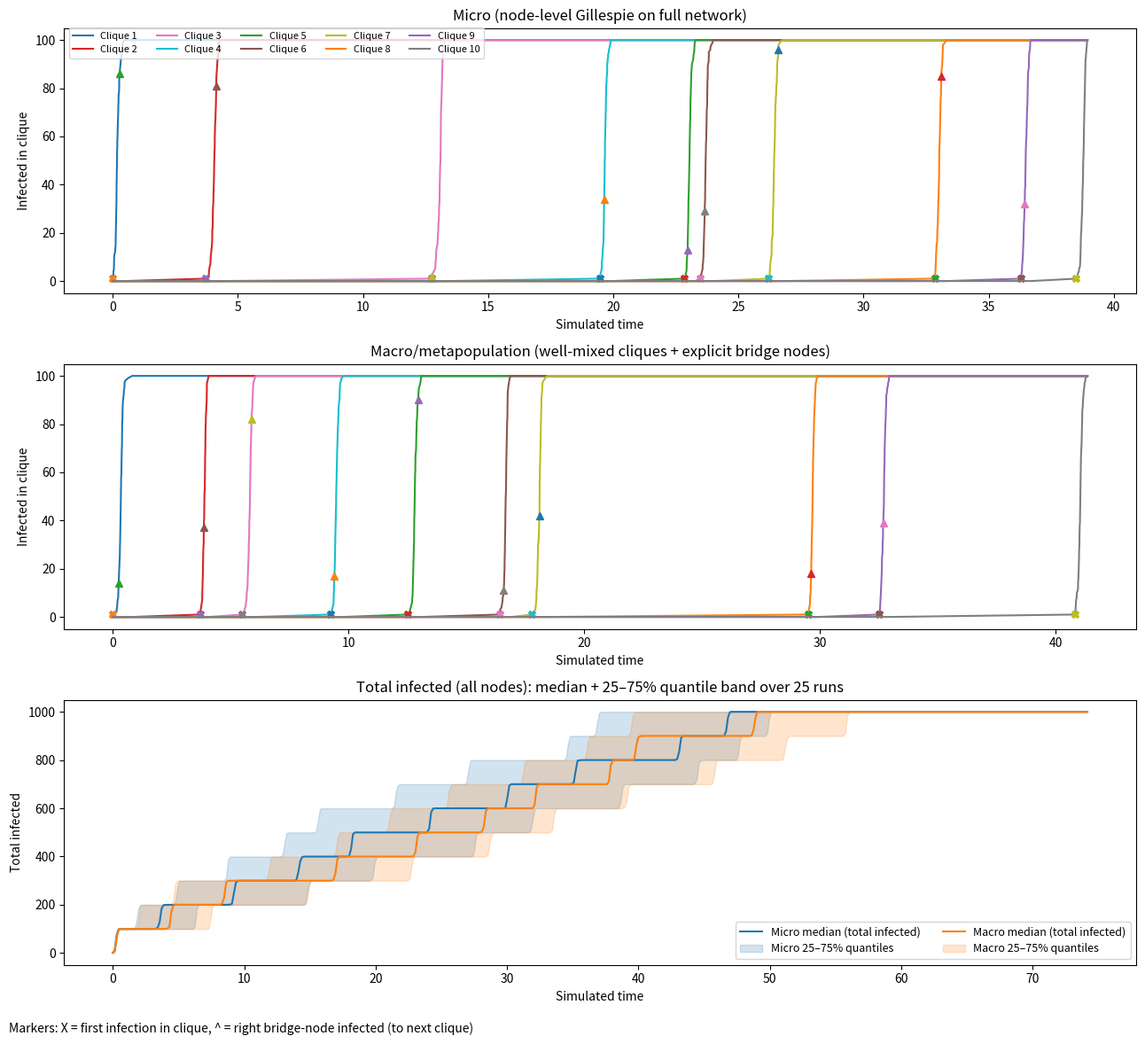

Recreate this plot in Python. (Note: this script raises an exception after producing the figure.)
from datetime import datetime
import numpy as np
import networkx as nx
import matplotlib.pyplot as plt
import random
from itertools import combinations

# ------------------ Helpers ------------------

def build_chain_of_cliques(num_cliques=10, clique_size=100):
    G = nx.Graph()
    for k in range(num_cliques):
        start = k * clique_size
        nodes = list(range(start, start + clique_size))
        G.add_nodes_from(nodes)
        G.add_edges_from(combinations(nodes, 2))
    for k in range(num_cliques - 1):
        left_node  = (k + 1) * clique_size - 1
        right_node = (k + 1) * clique_size
        G.add_edge(left_node, right_node)
    return G

def step_sample(times, values, grid):
    times = np.asarray(times, dtype=float)
    values = np.asarray(values, dtype=float)
    idx = np.searchsorted(times, grid, side="right") - 1
    idx = np.clip(idx, 0, len(values) - 1)
    return values[idx]

def quantile_bands(runs_times, runs_vals, grid, qs=(0.25, 0.5, 0.75)):
    M = np.vstack([step_sample(t, v, grid) for t, v in zip(runs_times, runs_vals)])
    return np.quantile(M, qs, axis=0)

# ------------------ Micro model (fixed beta scaling) ------------------

class EpidemicGraphFixed:
    def __init__(self, infection_rate=0.1, recovery_rate=0.0, model=0, rng=None):
        self.G = nx.Graph()
        self.model = model
        self.infection_rate = float(infection_rate)   # beta
        self.recovery_rate = float(recovery_rate)     # gamma
        self.infected_nodes = []
        self.total_infection_rate = 0.0  # unscaled sum of SI edge-weights
        self.total_recovery_rate = 0.0   # gamma * I
        self.on_infect = None
        self.on_recover = None
        self.rng = rng or random.Random()

    def add_node(self, node_id):
        self.G.add_node(node_id, infected=False, recovered=False, sum_of_weights_i=0.0)

    def add_edge(self, node1, node2, weight):
        self.G.add_edge(node1, node2, weight=float(weight))

    def simulate_step(self, current_time: float, event_iter: int):
        if not self.infected_nodes:
            return float("inf")

        scaled_infection = self.infection_rate * self.total_infection_rate
        scaled_recovery  = 0.0 if self.model == 0 else self.total_recovery_rate
        total_rate = scaled_infection + scaled_recovery
        if total_rate <= 1e-12:
            return float("inf")

        wait_time = self.rng.expovariate(total_rate)
        event_time = current_time + wait_time

        r = self.rng.uniform(0.0, total_rate)
        if r < scaled_infection:
            target = self.rng.uniform(0.0, self.total_infection_rate)
            cum = 0.0
            for node in self.infected_nodes:
                cum += self.G.nodes[node]["sum_of_weights_i"]
                if cum > target:
                    self.infect_neighbor(node, event_time, event_iter)
                    break
        else:
            # recovery selection (uniform over infected when all have same gamma)
            if self.total_recovery_rate <= 1e-12:
                return wait_time
            target = self.rng.uniform(0.0, self.total_recovery_rate)
            cum = 0.0
            for node in self.infected_nodes:
                cum += self.recovery_rate
                if cum > target:
                    self.recover_node(node, event_time, event_iter)
                    break

        return wait_time

    def recover_node(self, node, event_time: float, event_iter: int):
        self.infected_nodes.remove(node)
        self.total_recovery_rate -= self.recovery_rate

        if self.model == 1:  # SIS
            for neighbor in self.G.neighbors(node):
                self.G.nodes[neighbor]["sum_of_weights_i"] += self.G[node][neighbor]["weight"]
            self.total_infection_rate += self.G.nodes[node]["sum_of_weights_i"]
            self.G.nodes[node]["infected"] = False
            self.G.nodes[node]["sum_of_weights_i"] = 0.0
            if self.on_recover:
                self.on_recover(node, event_time, event_iter)

        elif self.model == 2:  # SIR
            self.G.nodes[node]["recovered"] = True
            self.G.nodes[node]["infected"] = False
            self.G.nodes[node]["sum_of_weights_i"] = 0.0
            if self.on_recover:
                self.on_recover(node, event_time, event_iter)

    def infect_neighbor(self, node, event_time: float, event_iter: int):
        nbrs = [n for n in self.G.neighbors(node)
                if (not self.G.nodes[n]["infected"]) and (not self.G.nodes[n]["recovered"])]
        if not nbrs:
            return
        weights = np.array([self.G[node][n]["weight"] for n in nbrs], dtype=float)
        tot = float(np.sum(weights))
        if tot <= 0.0:
            return
        target = self.rng.uniform(0.0, tot)
        cum = 0.0
        for i, w in enumerate(weights):
            cum += float(w)
            if cum > target:
                self.infect_node(nbrs[i], event_time, event_iter)
                break

    def infect_node(self, node, event_time: float = 0.0, event_iter: int = 0):
        if self.G.nodes[node]["infected"] or self.G.nodes[node]["recovered"]:
            return
        self.G.nodes[node]["infected"] = True
        self.infected_nodes.append(node)
        self.total_recovery_rate += self.recovery_rate
        if self.on_infect:
            self.on_infect(node, event_time, event_iter)

        for neighbor in self.G.neighbors(node):
            w = self.G[node][neighbor]["weight"]
            if not self.G.nodes[neighbor]["infected"]:
                self.G.nodes[node]["sum_of_weights_i"] += w
                self.total_infection_rate += w
            elif neighbor != node:
                self.G.nodes[neighbor]["sum_of_weights_i"] -= w
                self.total_infection_rate -= w

def simulate_micro_chain_single(baseG, num_cliques, clique_size, edge_weight,
                               initial_infected, infection_rate, recovery_rate, model,
                               max_events, seed):
    rng = random.Random(seed)
    epi = EpidemicGraphFixed(infection_rate=infection_rate, recovery_rate=recovery_rate, model=model, rng=rng)
    for node in baseG.nodes:
        epi.add_node(node)
    for u, v in baseG.edges:
        epi.add_edge(u, v, edge_weight)

    def clique_of(node_id): return node_id // clique_size
    bridge_node = [(k + 1) * clique_size - 1 for k in range(num_cliques)]

    current = [0] * num_cliques
    first = [None] * num_cliques
    bridge = [None] * num_cliques

    def on_inf(node_id, t, it):
        c = clique_of(node_id)
        current[c] += 1
        if first[c] is None:
            first[c] = (t, current[c], it)
        if c < num_cliques - 1 and node_id == bridge_node[c] and bridge[c] is None:
            bridge[c] = (t, current[c], it)

    def on_rec(node_id, t, it):
        c = clique_of(node_id)
        current[c] -= 1

    epi.on_infect = on_inf
    epi.on_recover = on_rec

    epi.infect_node(initial_infected, event_time=0.0, event_iter=0)

    times = [0.0]
    series = [[ci] for ci in current]
    t = 0.0
    for it in range(1, max_events + 1):
        dt = epi.simulate_step(t, it)
        if not np.isfinite(dt):
            break
        t += dt
        times.append(t)
        for k in range(num_cliques):
            series[k].append(current[k])

    return np.array(times), [np.array(s) for s in series], first, bridge

def simulate_micro_total(baseG, edge_weight, initial_infected, infection_rate, recovery_rate, model, max_events, seed):
    rng = random.Random(seed)
    epi = EpidemicGraphFixed(infection_rate=infection_rate, recovery_rate=recovery_rate, model=model, rng=rng)
    for node in baseG.nodes:
        epi.add_node(node)
    for u, v in baseG.edges:
        epi.add_edge(u, v, edge_weight)

    total_I = 0
    def on_inf(node_id, t, it):
        nonlocal total_I
        total_I += 1
    def on_rec(node_id, t, it):
        nonlocal total_I
        total_I -= 1

    epi.on_infect = on_inf
    epi.on_recover = on_rec

    epi.infect_node(initial_infected, event_time=0.0, event_iter=0)
    total_I = 1

    times = [0.0]
    totals = [total_I]
    t = 0.0
    for it in range(1, max_events + 1):
        dt = epi.simulate_step(t, it)
        if not np.isfinite(dt):
            break
        t += dt
        times.append(t)
        totals.append(total_I)

    return np.array(times), np.array(totals)

# ------------------ Macro model ------------------

def simulate_meta_chain_single(num_cliques, clique_size, edge_weight,
                              initial_infected, infection_rate, recovery_rate, model,
                              max_events, seed):
    rng = random.Random(seed)
    K, N = num_cliques, clique_size
    beta, gamma = float(infection_rate), float(recovery_rate)
    w_bridge = float(edge_weight)

    has_L = [k > 0 for k in range(K)]
    has_R = [k < K - 1 for k in range(K)]
    bulk_size = [N - int(has_L[k]) - int(has_R[k]) for k in range(K)]

    S_bulk = np.array(bulk_size, dtype=int)
    I_bulk = np.zeros(K, dtype=int)
    R_bulk = np.zeros(K, dtype=int)
    L_state = np.array([-1 if not has_L[k] else 0 for k in range(K)], dtype=int)
    R_state = np.array([-1 if not has_R[k] else 0 for k in range(K)], dtype=int)

    def I_k(k): return int(I_bulk[k] + (L_state[k] == 1) + (R_state[k] == 1))
    def S_k(k):
        s = int(S_bulk[k])
        if has_L[k] and L_state[k] == 0: s += 1
        if has_R[k] and R_state[k] == 0: s += 1
        return s

    first = [None] * K
    bridge = [None] * K

    k0 = initial_infected // N
    start, end = k0 * N, (k0 + 1) * N - 1
    if has_L[k0] and initial_infected == start:
        L_state[k0] = 1
    elif has_R[k0] and initial_infected == end:
        R_state[k0] = 1
        bridge[k0] = (0.0, I_k(k0), 0)
    else:
        S_bulk[k0] -= 1
        I_bulk[k0] += 1
    first[k0] = (0.0, I_k(k0), 0)

    times = [0.0]
    series = [[I_k(k)] for k in range(K)]
    t = 0.0

    for it in range(1, max_events + 1):
        rates, events = [], []

        for k in range(K):
            I, S = I_k(k), S_k(k)
            if I > 0 and S > 0:
                rates.append(beta * I * S)
                events.append(("inf_internal", k))
            if model != 0 and I > 0 and gamma > 0:
                rates.append(gamma * I)
                events.append(("recover", k))

        for k in range(K - 1):
            if R_state[k] == 1 and L_state[k + 1] == 0:
                rates.append(beta * w_bridge); events.append(("bridge_k_to_k1", k))
            if L_state[k + 1] == 1 and R_state[k] == 0:
                rates.append(beta * w_bridge); events.append(("bridge_k1_to_k", k))

        total_rate = float(np.sum(rates))
        if total_rate <= 1e-12:
            break

        dt = rng.expovariate(total_rate)
        t += dt

        r = rng.uniform(0.0, total_rate)
        cum = 0.0
        chosen = events[-1]
        for rate, ev in zip(rates, events):
            cum += rate
            if cum > r:
                chosen = ev
                break

        kind = chosen[0]
        if kind == "inf_internal":
            k = chosen[1]
            S = S_k(k)
            u = rng.randrange(S)
            if u < S_bulk[k]:
                S_bulk[k] -= 1; I_bulk[k] += 1
            else:
                u -= S_bulk[k]
                if has_L[k] and L_state[k] == 0:
                    if u == 0:
                        L_state[k] = 1
                    else:
                        u -= 1
                        if has_R[k] and R_state[k] == 0 and u == 0:
                            R_state[k] = 1
                else:
                    if has_R[k] and R_state[k] == 0 and u == 0:
                        R_state[k] = 1
            if first[k] is None:
                first[k] = (t, I_k(k), it)
            if has_R[k] and k < K - 1 and R_state[k] == 1 and bridge[k] is None:
                bridge[k] = (t, I_k(k), it)

        elif kind == "recover":
            k = chosen[1]
            I = I_k(k)
            u = rng.randrange(I)
            if u < I_bulk[k]:
                I_bulk[k] -= 1
                if model == 1: S_bulk[k] += 1
                else: R_bulk[k] += 1
            else:
                u -= I_bulk[k]
                if has_L[k] and L_state[k] == 1:
                    if u == 0: L_state[k] = 0 if model == 1 else 2
                    else:
                        u -= 1
                        if has_R[k] and R_state[k] == 1 and u == 0:
                            R_state[k] = 0 if model == 1 else 2
                else:
                    if has_R[k] and R_state[k] == 1 and u == 0:
                        R_state[k] = 0 if model == 1 else 2

        elif kind == "bridge_k_to_k1":
            k = chosen[1]
            L_state[k + 1] = 1
            if first[k + 1] is None:
                first[k + 1] = (t, I_k(k + 1), it)

        elif kind == "bridge_k1_to_k":
            k = chosen[1]
            R_state[k] = 1
            if first[k] is None:
                first[k] = (t, I_k(k), it)
            if bridge[k] is None:
                bridge[k] = (t, I_k(k), it)

        times.append(t)
        for k in range(K):
            series[k].append(I_k(k))

    return np.array(times), [np.array(s) for s in series], first, bridge

def simulate_meta_total(num_cliques, clique_size, edge_weight,
                        initial_infected, infection_rate, recovery_rate, model,
                        max_events, seed):
    rng = random.Random(seed)
    K, N = num_cliques, clique_size
    beta, gamma = float(infection_rate), float(recovery_rate)
    w_bridge = float(edge_weight)

    has_L = [k > 0 for k in range(K)]
    has_R = [k < K - 1 for k in range(K)]
    bulk_size = [N - int(has_L[k]) - int(has_R[k]) for k in range(K)]

    S_bulk = np.array(bulk_size, dtype=int)
    I_bulk = np.zeros(K, dtype=int)
    R_bulk = np.zeros(K, dtype=int)
    L_state = np.array([-1 if not has_L[k] else 0 for k in range(K)], dtype=int)
    R_state = np.array([-1 if not has_R[k] else 0 for k in range(K)], dtype=int)

    def I_k(k): return int(I_bulk[k] + (L_state[k] == 1) + (R_state[k] == 1))
    def S_k(k):
        s = int(S_bulk[k])
        if has_L[k] and L_state[k] == 0: s += 1
        if has_R[k] and R_state[k] == 0: s += 1
        return s
    def I_total():
        return int(np.sum(I_bulk) + np.sum(L_state == 1) + np.sum(R_state == 1))

    k0 = initial_infected // N
    start, end = k0 * N, (k0 + 1) * N - 1
    if has_L[k0] and initial_infected == start:
        L_state[k0] = 1
    elif has_R[k0] and initial_infected == end:
        R_state[k0] = 1
    else:
        S_bulk[k0] -= 1
        I_bulk[k0] += 1

    times = [0.0]
    totals = [I_total()]
    t = 0.0

    for it in range(1, max_events + 1):
        rates, events = [], []

        for k in range(K):
            I, S = I_k(k), S_k(k)
            if I > 0 and S > 0:
                rates.append(beta * I * S); events.append(("inf_internal", k))
            if model != 0 and I > 0 and gamma > 0:
                rates.append(gamma * I); events.append(("recover", k))

        for k in range(K - 1):
            if R_state[k] == 1 and L_state[k + 1] == 0:
                rates.append(beta * w_bridge); events.append(("bridge_k_to_k1", k))
            if L_state[k + 1] == 1 and R_state[k] == 0:
                rates.append(beta * w_bridge); events.append(("bridge_k1_to_k", k))

        total_rate = float(np.sum(rates))
        if total_rate <= 1e-12:
            break

        dt = rng.expovariate(total_rate)
        t += dt

        r = rng.uniform(0.0, total_rate)
        cum = 0.0
        chosen = events[-1]
        for rate, ev in zip(rates, events):
            cum += rate
            if cum > r:
                chosen = ev
                break

        kind = chosen[0]
        if kind == "inf_internal":
            k = chosen[1]
            S = S_k(k)
            u = rng.randrange(S)
            if u < S_bulk[k]:
                S_bulk[k] -= 1; I_bulk[k] += 1
            else:
                u -= S_bulk[k]
                if has_L[k] and L_state[k] == 0:
                    if u == 0: L_state[k] = 1
                    else:
                        u -= 1
                        if has_R[k] and R_state[k] == 0 and u == 0:
                            R_state[k] = 1
                else:
                    if has_R[k] and R_state[k] == 0 and u == 0:
                        R_state[k] = 1

        elif kind == "recover":
            k = chosen[1]
            I = I_k(k)
            u = rng.randrange(I)
            if u < I_bulk[k]:
                I_bulk[k] -= 1
                if model == 1: S_bulk[k] += 1
                else: R_bulk[k] += 1
            else:
                u -= I_bulk[k]
                if has_L[k] and L_state[k] == 1:
                    if u == 0: L_state[k] = 0 if model == 1 else 2
                    else:
                        u -= 1
                        if has_R[k] and R_state[k] == 1 and u == 0:
                            R_state[k] = 0 if model == 1 else 2
                else:
                    if has_R[k] and R_state[k] == 1 and u == 0:
                        R_state[k] = 0 if model == 1 else 2

        elif kind == "bridge_k_to_k1":
            k = chosen[1]
            L_state[k + 1] = 1

        elif kind == "bridge_k1_to_k":
            k = chosen[1]
            R_state[k] = 1

        times.append(t)
        totals.append(I_total())

    return np.array(times), np.array(totals)

# ------------------ Run + plot + save ------------------

params = dict(
    num_cliques=10,
    clique_size=100,
    edge_weight=1.0,
    initial_infected=0,
    infection_rate=0.2,
    recovery_rate=0.0,
    model=0,          # SI
    max_events=200000
)

baseG = build_chain_of_cliques(params["num_cliques"], params["clique_size"])

# Keep current plots (one representative run)
t_micro, I_micro, first_micro, bridge_micro = simulate_micro_chain_single(
    baseG, seed=1, **params
)
t_meta, I_meta, first_meta, bridge_meta = simulate_meta_chain_single(
    seed=2, **params
)

# Many runs for statistics
n_runs = 25
micro_times, micro_totals = [], []
meta_times, meta_totals = [], []

for i in range(n_runs):
    tm, Im = simulate_micro_total(baseG, seed=1000 + i, **{k: params[k] for k in params if k != "num_cliques" and k != "clique_size"})
    micro_times.append(tm); micro_totals.append(Im)

    tM, IM = simulate_meta_total(seed=2000 + i, **params)
    meta_times.append(tM); meta_totals.append(IM)

T_max = max(max(t[-1] for t in micro_times), max(t[-1] for t in meta_times))
grid = np.linspace(0.0, T_max, 500)

micro_q = quantile_bands(micro_times, micro_totals, grid, qs=(0.25, 0.5, 0.75))
meta_q  = quantile_bands(meta_times,  meta_totals,  grid, qs=(0.25, 0.5, 0.75))

# Plot: 3 panels (micro per clique, macro per clique, stats total infected)
fig, (ax1, ax2, ax3) = plt.subplots(3, 1, figsize=(13, 12))

for k in range(params["num_cliques"]):
    ax1.plot(t_micro, I_micro[k], label=f"Clique {k+1}")
    if first_micro[k] is not None:
        t0, y0, _ = first_micro[k]
        ax1.plot([t0], [y0], marker="X", linestyle="None")
    if bridge_micro[k] is not None:
        tb, yb, _ = bridge_micro[k]
        ax1.plot([tb], [yb], marker="^", linestyle="None")
ax1.set_title("Micro (node-level Gillespie on full network)")
ax1.set_xlabel("Simulated time")
ax1.set_ylabel("Infected in clique")
ax1.legend(ncol=5, fontsize=8, loc="upper left", bbox_to_anchor=(0, 1.02))

for k in range(params["num_cliques"]):
    ax2.plot(t_meta, I_meta[k], label=f"Clique {k+1}")
    if first_meta[k] is not None:
        t0, y0, _ = first_meta[k]
        ax2.plot([t0], [y0], marker="X", linestyle="None")
    if bridge_meta[k] is not None:
        tb, yb, _ = bridge_meta[k]
        ax2.plot([tb], [yb], marker="^", linestyle="None")
ax2.set_title("Macro/metapopulation (well-mixed cliques + explicit bridge nodes)")
ax2.set_xlabel("Simulated time")
ax2.set_ylabel("Infected in clique")

line_m, = ax3.plot(grid, micro_q[1], label="Micro median (total infected)")
ax3.fill_between(grid, micro_q[0], micro_q[2], alpha=0.2, color=line_m.get_color(),
                 label="Micro 25–75% quantiles")
line_M, = ax3.plot(grid, meta_q[1], label="Macro median (total infected)")
ax3.fill_between(grid, meta_q[0], meta_q[2], alpha=0.2, color=line_M.get_color(),
                 label="Macro 25–75% quantiles")
ax3.set_title(f"Total infected (all nodes): median + 25–75% quantile band over {n_runs} runs")
ax3.set_xlabel("Simulated time")
ax3.set_ylabel("Total infected")
ax3.legend(fontsize=9, ncol=2, loc="lower right")

fig.text(0.01, 0.005, "Markers: X = first infection in clique, ^ = right bridge-node infected (to next clique)", fontsize=10)
fig.tight_layout(rect=[0, 0.02, 1, 0.98])

timestamp = datetime.now().strftime("%Y%m%d-%H%M%S")
outpath = f"/mnt/data/chain_cliques_micro_macro_with_stats_{timestamp}.png"
fig.savefig(outpath, dpi=200, bbox_inches="tight")
plt.close(fig)

(outpath, T_max, n_runs)
